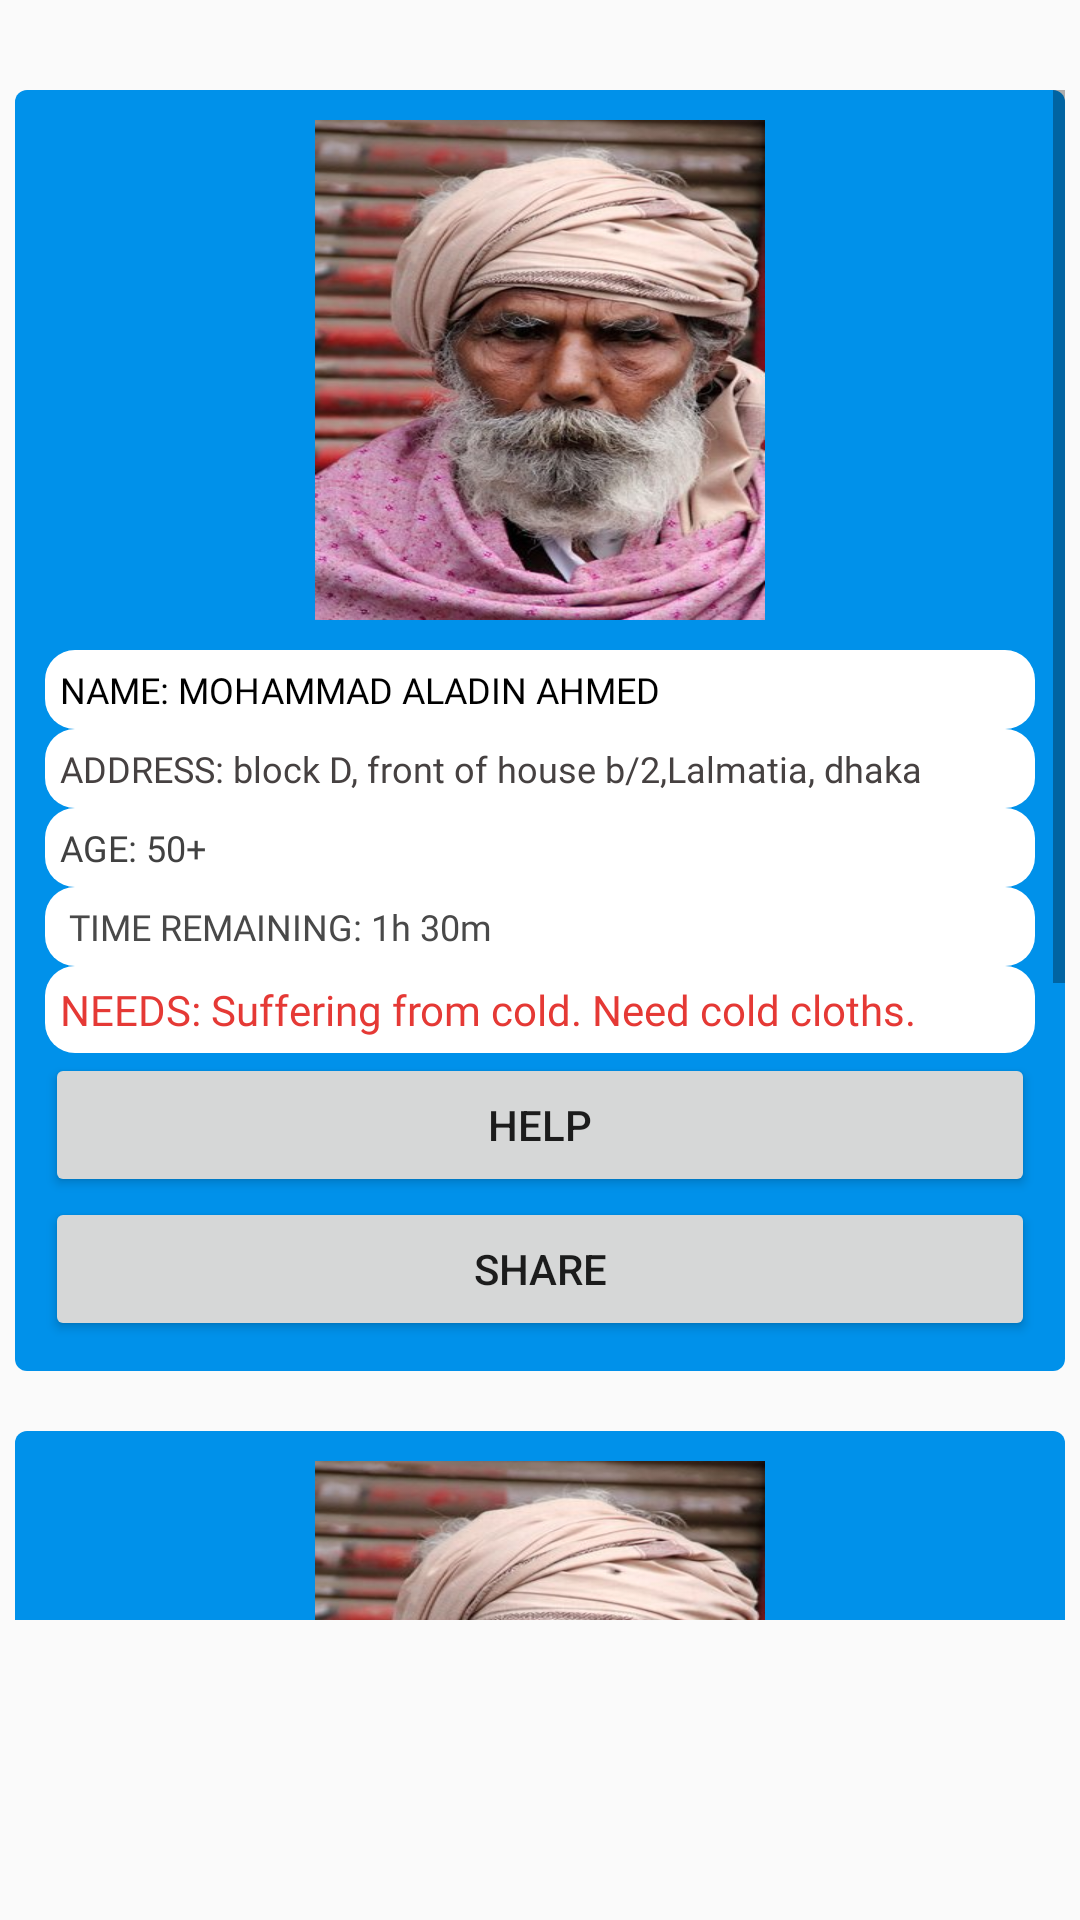

Android layout source for this screen:
<!-- AndroidManifest.xml: application theme AppTheme -->
<!-- res/layout/fragment_home.xml -->
<?xml version="1.0" encoding="utf-8"?>
<RelativeLayout xmlns:android="http://schemas.android.com/apk/res/android"

    android:layout_width="match_parent"
    android:layout_height="match_parent"
    android:paddingBottom="100dp"
    android:paddingLeft="5dp"
    android:paddingRight="5dp"

    >


  <ScrollView
      android:id="@+id/scrollView"
      style="@android:style/Widget.ScrollView"
      android:layout_width="fill_parent"
      android:layout_height="wrap_content"
      android:layout_marginTop="30dp"
      android:clipToPadding="true"
      android:fillViewport="true">


    <LinearLayout
        android:layout_width="fill_parent"
        android:layout_height="fill_parent"
        android:orientation="vertical">

      <LinearLayout
          android:layout_width="match_parent"
          android:layout_height="wrap_content"
          android:layout_marginBottom="20dp"
          android:background="@drawable/b"
          android:gravity="center"
          android:orientation="vertical"
          android:padding="10dp">

        <androidx.appcompat.widget.AppCompatImageView
            android:layout_width="450px"
            android:layout_height="500px"
            android:background="@drawable/pic">

        </androidx.appcompat.widget.AppCompatImageView>

        <TextView
            android:id="@+id/name"
            android:layout_width="match_parent"
            android:layout_height="wrap_content"
            android:layout_marginTop="10dp"
            android:background="@drawable/abc"
            android:fontFamily="@font/allerta_stencil"
            android:padding="5dp"
            android:text="NAME: MOHAMMAD ALADIN AHMED"
            android:textColor="#000000"
            android:textSize="12dp" />

        <TextView
            android:id="@+id/address"
            android:layout_width="match_parent"
            android:layout_height="wrap_content"
            android:background="@drawable/abc"
            android:fontFamily="@font/allerta_stencil"
            android:padding="5dp"
            android:text="ADDRESS: block D, front of house b/2,Lalmatia, dhaka"
            android:textColor="#464141"
            android:textSize="12dp" />

        <TextView
            android:id="@+id/needsa"
            android:layout_width="match_parent"
            android:layout_height="wrap_content"
            android:background="@drawable/abc"
            android:fontFamily="@font/allerta_stencil"
            android:padding="5dp"
            android:text="AGE: 50+ "
            android:textColor="#414141"
            android:textSize="12dp" />

        <TextView
            android:id="@+id/addrs"
            android:layout_width="match_parent"
            android:layout_height="wrap_content"
            android:background="@drawable/abc"
            android:fontFamily="@font/allerta_stencil"
            android:padding="5dp"
            android:text=" TIME REMAINING: 1h 30m"
            android:textColor="#494949"
            android:textSize="12dp" />

        <TextView
            android:id="@+id/time"
            android:layout_width="match_parent"
            android:layout_height="wrap_content"
            android:background="@drawable/abc"
            android:fontFamily="@font/allerta_stencil"
            android:padding="5dp"
            android:text="NEEDS: Suffering from cold. Need cold cloths."
            android:textColor="#E53935"
            android:textSize="14dp" />

        <Button
            android:layout_width="fill_parent"
            android:layout_height="wrap_content"
            android:text="HELP" />

        <Button
            android:layout_width="fill_parent"
            android:layout_height="wrap_content"
            android:text="SHARE" />
      </LinearLayout>


      <LinearLayout
          android:layout_width="match_parent"
          android:layout_height="wrap_content"

          android:background="@drawable/b"
          android:gravity="center"
          android:orientation="vertical"
          android:padding="10dp">

        <androidx.appcompat.widget.AppCompatImageView
            android:layout_width="450px"
            android:layout_height="500px"
            android:background="@drawable/pic">

        </androidx.appcompat.widget.AppCompatImageView>

        <TextView
            android:id="@+id/nasme"
            android:layout_width="match_parent"
            android:layout_height="wrap_content"
            android:layout_marginTop="10dp"
            android:background="@drawable/abc"
            android:fontFamily="@font/allerta_stencil"
            android:padding="5dp"
            android:text="NAME: MOHAMMAD ALADIN AHMED"
            android:textColor="#000000"
            android:textSize="12dp" />

        <TextView
            android:id="@+id/addresss"
            android:layout_width="match_parent"
            android:layout_height="wrap_content"
            android:background="@drawable/abc"
            android:fontFamily="@font/allerta_stencil"
            android:padding="5dp"
            android:text="ADDRESS: block D, front of house b/2,Lalmatia, dhaka"
            android:textColor="#464141"
            android:textSize="12dp" />

        <TextView
            android:id="@+id/neesdsa"
            android:layout_width="match_parent"
            android:layout_height="wrap_content"
            android:background="@drawable/abc"
            android:fontFamily="@font/allerta_stencil"
            android:padding="5dp"
            android:text="AGE: 50+ "
            android:textColor="#414141"
            android:textSize="12dp" />

        <TextView
            android:id="@+id/addsrs"
            android:layout_width="match_parent"
            android:layout_height="wrap_content"
            android:background="@drawable/abc"
            android:fontFamily="@font/allerta_stencil"
            android:padding="5dp"
            android:text=" TIME REMAINING: 1h 30m"
            android:textColor="#494949"
            android:textSize="12dp" />

        <TextView
            android:id="@+id/tisme"
            android:layout_width="match_parent"
            android:layout_height="wrap_content"
            android:background="@drawable/abc"
            android:fontFamily="@font/allerta_stencil"
            android:padding="5dp"
            android:text="NEEDS: Suffering from cold. Need cold cloths."
            android:textColor="#E53935"
            android:textSize="14dp" />

        <Button
            android:layout_width="fill_parent"
            android:layout_height="wrap_content"
            android:text="HELP" />

        <Button
            android:layout_width="fill_parent"
            android:layout_height="wrap_content"
            android:text="SHARE" />
      </LinearLayout>


    </LinearLayout>

  </ScrollView>

</RelativeLayout>
<!-- resources referenced by this layout -->
<resources>
  <!-- drawable abc (drawable) -->
  <shape xmlns:android="http://schemas.android.com/apk/res/android"
      android:shape="rectangle">
      <solid android:color="#FFFFFF" />
      <corners android:radius="10dp" />
  
  </shape>
  <!-- drawable b (drawable) -->
  <shape xmlns:android="http://schemas.android.com/apk/res/android"
  android:shape="rectangle">
  <solid android:color="#0091EA" />
  <corners android:radius="4dp" />
  
  </shape>
  <!-- drawable pic: jpg bitmap (drawable, 38908 bytes) -->
  <style name="AppTheme" parent="Theme.AppCompat.DayNight.DarkActionBar">
  
  
          
          <item name="colorPrimary">@color/colorPrimary</item>
          <item name="colorPrimaryDark">@color/colorPrimaryDark</item>
          <item name="colorAccent">@color/colorAccent</item>
  
      </style>
  <color name="colorPrimary">#0091ea</color>
  <color name="colorPrimaryDark">#0091ea</color>
  <color name="colorAccent">#00ACC1</color>
</resources>
